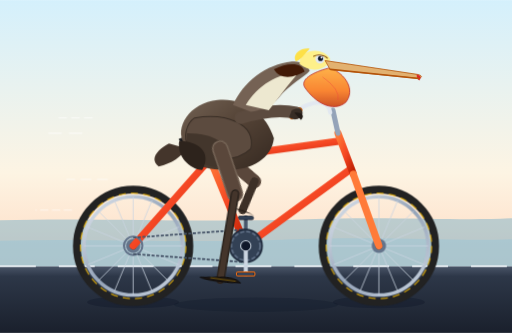
t = 0.00 s
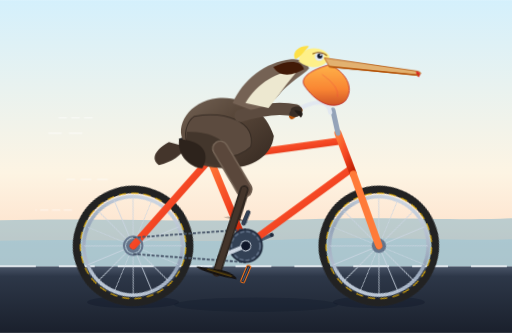
t = 0.26 s
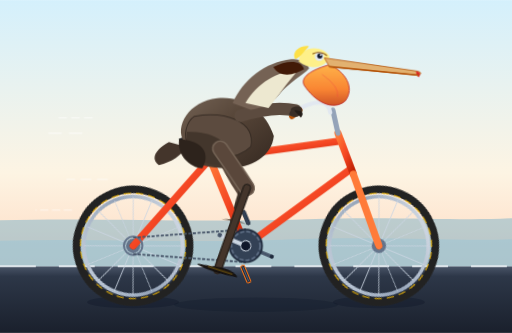
t = 0.44 s
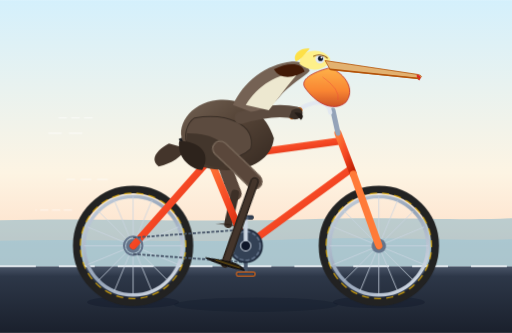
t = 0.70 s
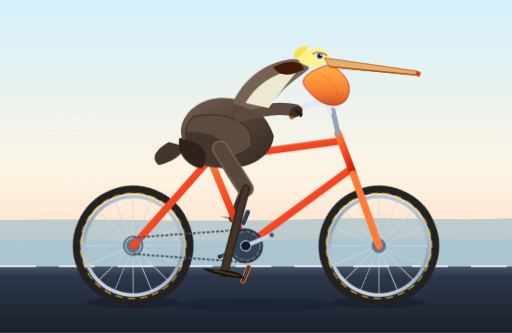
t = 0.96 s
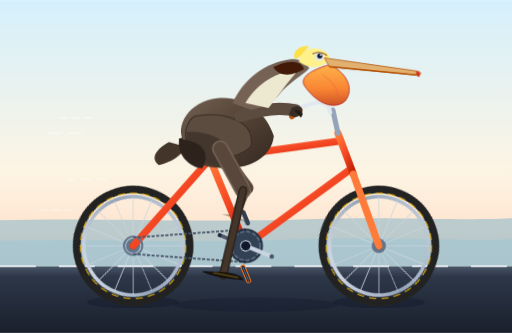
t = 1.14 s

The animated SVG that drew these frames (rendered in a browser with its animation timeline set to each time). Animation: 10 CSS @keyframes rules; one cycle of 1.40 s, repeats indefinitely.

<svg xmlns="http://www.w3.org/2000/svg" viewBox="0 0 1000 650" width="100%" height="100%">
  <defs>
    <style><![CDATA[
      /* Wheel rotation around their respective axle centers */
      @keyframes spinWheelRear {
        0% { transform: rotate(0deg); }
        100% { transform: rotate(360deg); }
      }
      @keyframes spinWheelFront {
        0% { transform: rotate(0deg); }
        100% { transform: rotate(360deg); }
      }
      .wheel-rear {
        transform-origin: 260px 480px;
        animation: spinWheelRear 1.4s linear infinite;
      }
      .wheel-front {
        transform-origin: 740px 480px;
        animation: spinWheelFront 1.4s linear infinite;
      }

      /* Crankset revolves around bottom bracket (x: 480, y: 480) */
      @keyframes rotateCrank {
        0% { transform: rotate(0deg); }
        100% { transform: rotate(360deg); }
      }
      .crank-assembly {
        transform-origin: 480px 480px;
        animation: rotateCrank 1.4s linear infinite;
      }

      /* Counter-rotate pedals so they remain horizontal */
      @keyframes counterRotatePedal {
        0% { transform: rotate(0deg); }
        100% { transform: rotate(-360deg); }
      }
      .pedal-left {
        transform-origin: 480px 425px;
        animation: counterRotatePedal 1.4s linear infinite;
      }
      .pedal-right {
        transform-origin: 480px 535px;
        animation: counterRotatePedal 1.4s linear infinite;
      }

      /* Synchronized leg pedaling movements around the hip joint (x: 430, y: 290) */
      /* Right leg (near side) follows bottom bracket rotation (crank downwards at 0deg) */
      @keyframes pedalRightThigh {
        0%   { transform: rotate(18deg); }   /* bottom pedal */
        25%  { transform: rotate(4deg); }    /* back / upward */
        50%  { transform: rotate(-10deg); }  /* top pedal (knee highest) */
        75%  { transform: rotate(6deg); }    /* forward / push down */
        100% { transform: rotate(18deg); }
      }
      @keyframes pedalRightLowerLeg {
        0%   { transform: rotate(-10deg); }
        25%  { transform: rotate(14deg); }
        50%  { transform: rotate(28deg); }
        75%  { transform: rotate(6deg); }
        100% { transform: rotate(-10deg); }
      }

      /* Left leg (far side) is 180 degrees out of phase (at top pedal at 0deg) */
      @keyframes pedalLeftThigh {
        0%   { transform: rotate(-10deg); }  /* top pedal */
        25%  { transform: rotate(6deg); }
        50%  { transform: rotate(18deg); }   /* bottom pedal */
        75%  { transform: rotate(4deg); }
        100% { transform: rotate(-10deg); }
      }
      @keyframes pedalLeftLowerLeg {
        0%   { transform: rotate(28deg); }
        25%  { transform: rotate(6deg); }
        50%  { transform: rotate(-10deg); }
        75%  { transform: rotate(14deg); }
        100% { transform: rotate(28deg); }
      }

      .leg-r-hip {
        transform-origin: 430px 290px;
        animation: pedalRightThigh 1.4s cubic-bezier(0.45, 0.05, 0.55, 0.95) infinite;
      }
      .leg-r-knee {
        transform-origin: 485px 365px;
        animation: pedalRightLowerLeg 1.4s cubic-bezier(0.45, 0.05, 0.55, 0.95) infinite;
      }
      .leg-l-hip {
        transform-origin: 430px 290px;
        animation: pedalLeftThigh 1.4s cubic-bezier(0.45, 0.05, 0.55, 0.95) infinite;
      }
      .leg-l-knee {
        transform-origin: 485px 365px;
        animation: pedalLeftLowerLeg 1.4s cubic-bezier(0.45, 0.05, 0.55, 0.95) infinite;
      }

      /* Gentle wind flutter on feathers & pouch */
      @keyframes bodyBob {
        0%, 100% { transform: translateY(0px) rotate(0deg); }
        50% { transform: translateY(-4px) rotate(-0.5deg); }
      }
      .pelican-rider {
        transform-origin: 430px 290px;
        animation: bodyBob 0.7s ease-in-out infinite;
      }

      @keyframes windBreeze {
        0%, 100% { transform: scaleY(1); }
        50% { transform: scaleY(1.05); }
      }
      .throat-pouch {
        transform-origin: 670px 145px;
        animation: windBreeze 0.7s ease-in-out infinite;
      }
    ]]></style>

    <!-- Linear & Radial Gradients -->
    <linearGradient id="skyGrad" x1="0" y1="0" x2="0" y2="1">
      <stop offset="0%" stop-color="#d4f0fc"/>
      <stop offset="65%" stop-color="#fdf4e3"/>
      <stop offset="100%" stop-color="#fedac2"/>
    </linearGradient>

    <linearGradient id="groundGrad" x1="0" y1="0" x2="0" y2="1">
      <stop offset="0%" stop-color="#4a5568"/>
      <stop offset="15%" stop-color="#2d3748"/>
      <stop offset="100%" stop-color="#1a202c"/>
    </linearGradient>

    <linearGradient id="frameGrad" x1="0" y1="0" x2="1" y2="1">
      <stop offset="0%" stop-color="#ff7b39"/>
      <stop offset="50%" stop-color="#f54724"/>
      <stop offset="100%" stop-color="#ba1d00"/>
    </linearGradient>

    <linearGradient id="rimGrad" x1="0" y1="0" x2="1" y2="1">
      <stop offset="0%" stop-color="#e2e8f0"/>
      <stop offset="50%" stop-color="#94a3b8"/>
      <stop offset="100%" stop-color="#cbd5e1"/>
    </linearGradient>

    <linearGradient id="pouchGrad" x1="0" y1="0" x2="0" y2="1">
      <stop offset="0%" stop-color="#ffaf40"/>
      <stop offset="60%" stop-color="#fa7f28"/>
      <stop offset="100%" stop-color="#cc4a1b"/>
    </linearGradient>

    <linearGradient id="pelicanBodyGrad" x1="0" y1="0" x2="1" y2="1">
      <stop offset="0%" stop-color="#736254"/>
      <stop offset="45%" stop-color="#554437"/>
      <stop offset="100%" stop-color="#342820"/>
    </linearGradient>

    <!-- Spoked Wheel Definition (Radius ~ 110px) -->
    <g id="spokedWheel">
      <!-- Outer Tire -->
      <circle cx="0" cy="0" r="110" fill="none" stroke="#222" stroke-width="15"/>
      <circle cx="0" cy="0" r="103" fill="none" stroke="#eab308" stroke-width="2.5" stroke-dasharray="14 10" opacity="0.8"/>
      <!-- Rim -->
      <circle cx="0" cy="0" r="96" fill="none" stroke="url(#rimGrad)" stroke-width="7"/>
      <!-- Spokes (16 spokes: 8 diameter lines rotated 22.5 deg) -->
      <g stroke="#cbd5e1" stroke-width="1.8" opacity="0.85">
        <line x1="-96" y1="0" x2="96" y2="0"/>
        <line x1="0" y1="-96" x2="0" y2="96"/>
        <line x1="-67.88" y1="-67.88" x2="67.88" y2="67.88"/>
        <line x1="-67.88" y1="67.88" x2="67.88" y2="-67.88"/>
        <line x1="-88.69" y1="-36.73" x2="88.69" y2="36.73"/>
        <line x1="-36.73" y1="-88.69" x2="36.73" y2="88.69"/>
        <line x1="-88.69" y1="36.73" x2="88.69" y2="-36.73"/>
        <line x1="-36.73" y1="88.69" x2="36.73" y2="-88.69"/>
      </g>
      <!-- Hub -->
      <circle cx="0" cy="0" r="14" fill="#64748b"/>
      <circle cx="0" cy="0" r="6" fill="#1e293b"/>
    </g>
  </defs>

  <!-- Background Environment -->
  <rect x="0" y="0" width="1000" height="520" fill="url(#skyGrad)"/>
  <rect x="0" y="520" width="1000" height="130" fill="url(#groundGrad)"/>
  
  <!-- Ocean Horizon / Coastal Breeze Hints -->
  <path d="M0 430 C 200 425, 380 435, 600 428 C 780 422, 900 432, 1000 426 L 1000 520 L 0 520 Z" fill="#6baac7" opacity="0.45"/>
  <path d="M0 470 C 180 465, 360 475, 550 468 C 760 460, 890 472, 1000 467 L 1000 520 L 0 520 Z" fill="#8bc2db" opacity="0.35"/>
  <line x1="0" y1="520" x2="1000" y2="520" stroke="#f1f5f9" stroke-width="4" stroke-dasharray="70 45" opacity="0.8"/>

  <!-- Bicycle & Rider Shadows -->
  <ellipse cx="260" cy="590" rx="90" ry="12" fill="#0f172a" opacity="0.4"/>
  <ellipse cx="740" cy="590" rx="90" ry="12" fill="#0f172a" opacity="0.4"/>
  <ellipse cx="500" cy="595" rx="160" ry="14" fill="#0f172a" opacity="0.3"/>

  <!-- ==================== FAR SIDE: LEFT LEG & CRANK ==================== -->
  <!-- Left Thigh & Shank Group (behind bicycle frame) -->
  <g class="leg-l-hip">
    <!-- Far Thigh -->
    <path d="M 430 290 Q 455 330 485 365" fill="none" stroke="#5a473b" stroke-width="26" stroke-linecap="round"/>
    <!-- Far Knee & Shank with foot -->
    <g class="leg-l-knee">
      <path d="M 485 365 L 480 425" fill="none" stroke="#3d3027" stroke-width="16" stroke-linecap="round"/>
      <!-- Far Pelican Webbed Foot -->
      <path d="M 480 425 L 455 428 L 505 428 Z" fill="#2d221a"/>
    </g>
  </g>

  <!-- Far Crank & Left Pedal (rotates 180° opposite right crank) -->
  <g class="crank-assembly">
    <!-- Left crank arm pointing up/backward -->
    <line x1="480" y1="480" x2="480" y2="425" stroke="#475569" stroke-width="7" stroke-linecap="round"/>
    <!-- Left Pedal Pin -->
    <circle cx="480" cy="425" r="4" fill="#1e293b"/>
  </g>
  <!-- Left Pedal Body (self-leveling) -->
  <g class="pedal-left">
    <rect x="465" y="422" width="30" height="7" rx="3" fill="#334155" stroke="#1e293b" stroke-width="1.5"/>
  </g>

  <!-- ==================== BICYCLE BASE & WHEELS ==================== -->
  <!-- Rear Wheel (Axle at 260, 480) -->
  <g class="wheel-rear">
    <use href="#spokedWheel" x="260" y="480"/>
  </g>

  <!-- Front Wheel (Axle at 740, 480) -->
  <g class="wheel-front">
    <use href="#spokedWheel" x="740" y="480"/>
  </g>

  <!-- Bicycle Frame & Structural Tubes -->
  <!-- Frame Geometry: Rear Axle (260, 480), Bottom Bracket (480, 480), Seat Lug (410, 310), Head Tube Top (660, 260), Head Tube Bottom (690, 340), Front Fork drops to (740, 480) -->
  <g stroke="url(#frameGrad)" stroke-width="14" stroke-linecap="round" stroke-linejoin="round" fill="none">
    <!-- Chain Stay -->
    <line x1="260" y1="480" x2="480" y2="480"/>
    <!-- Seat Stay -->
    <line x1="260" y1="480" x2="410" y2="310"/>
    <!-- Seat Tube -->
    <line x1="480" y1="480" x2="410" y2="310"/>
    <!-- Down Tube -->
    <line x1="480" y1="480" x2="685" y2="330"/>
    <!-- Top Tube -->
    <line x1="410" y1="310" x2="665" y2="275"/>
    <!-- Head Tube -->
    <line x1="660" y1="260" x2="690" y2="340"/>
    <!-- Front Fork -->
    <line x1="690" y1="340" x2="740" y2="480" stroke="#ff7b39"/>
  </g>

  <!-- Bicycle Chain & Rear Cog -->
  <circle cx="260" cy="480" r="18" fill="none" stroke="#64748b" stroke-width="4"/>
  <path d="M 260 464 L 480 448 M 260 496 L 480 512" stroke="#475569" stroke-width="3.5" stroke-dasharray="6 3"/>

  <!-- Seat Post & Saddle -->
  <line x1="410" y1="310" x2="395" y2="275" stroke="#94a3b8" stroke-width="10" stroke-linecap="round"/>
  <!-- Ergonomic Road/Touring Saddle -->
  <path d="M 350 272 C 370 262, 425 264, 442 278 C 438 285, 415 285, 395 283 C 368 281, 355 285, 350 272 Z" fill="#18181b" stroke="#27272a" stroke-width="2"/>

  <!-- Stem & Swept Handlebars -->
  <line x1="660" y1="260" x2="650" y2="215" stroke="#94a3b8" stroke-width="10" stroke-linecap="round"/>
  <!-- Classic Cruiser/Commuter Curved Handlebars -->
  <path d="M 645 220 Q 640 190 600 205 Q 585 210 575 225" fill="none" stroke="#e2e8f0" stroke-width="8" stroke-linecap="round"/>
  <path d="M 585 215 L 570 227" stroke="#b45309" stroke-width="11" stroke-linecap="round"/> <!-- Hand grip -->

  <!-- ==================== PELICAN (RIDER) ==================== -->
  <g class="pelican-rider">
    <!-- Tail Feathers -->
    <path d="M 330 280 C 310 290, 290 310, 310 325 C 335 320, 355 305, 365 290 Z" fill="#44352b"/>

    <!-- Main Torso / Body -->
    <path d="M 360 280 C 340 250, 370 200, 425 195 C 475 190, 520 220, 535 270 C 530 315, 480 340, 415 330 C 380 325, 365 305, 360 280 Z" fill="url(#pelicanBodyGrad)"/>

    <!-- Layered Wing Feathers (Folded back gracefully) -->
    <path d="M 380 230 C 440 220, 500 240, 490 290 C 465 315, 410 320, 370 285 C 355 270, 365 240, 380 230 Z" fill="#5c4b3f" stroke="#382d25" stroke-width="2"/>
    <path d="M 365 260 C 420 260, 465 285, 435 325 C 390 330, 360 300, 365 260 Z" fill="#43362c"/>
    <path d="M 350 275 C 385 275, 415 295, 395 332 C 370 330, 345 305, 350 275 Z" fill="#2d231c"/>

    <!-- Wing Tip holding handlebar (Wing extends forward as arm) -->
    <!-- Upper Wing/Arm -->
    <path d="M 470 230 Q 535 210 578 220" fill="none" stroke="#5c4b3f" stroke-width="24" stroke-linecap="round"/>
    <!-- Wing Wrist & Primary Feather 'Fingers' Gripping the Handlebar -->
    <path d="M 570 215 C 578 210, 595 210, 590 225 C 585 235, 570 235, 565 228 Z" fill="#382d25"/>
    <path d="M 575 220 C 585 218, 598 224, 588 234 Z" fill="#221b16"/>

    <!-- Pelican Elegant Curved Neck (S-shape typical of Pelecanus occidentalis) -->
    <!-- Brown rear stripe of neck, creamy white throat/front -->
    <path d="M 455 205 C 475 160, 520 125, 570 120 C 585 118, 600 125, 605 138 C 595 150, 565 165, 545 190 C 530 208, 510 215, 490 218 Z" fill="#756254"/>
    <path d="M 480 205 C 505 165, 540 145, 585 140 C 560 168, 545 190, 525 215 Z" fill="#ede8d0"/>
    <!-- Characteristic Chestnut / Dark Brown hindneck patch -->
    <path d="M 535 135 C 560 122, 590 120, 595 140 C 580 148, 550 160, 535 135 Z" fill="#421a07"/>

    <!-- Head Crown (Pale yellow crest characteristic of breeding Brown Pelican) -->
    <path d="M 585 125 C 585 95, 630 90, 645 115 C 640 135, 610 145, 585 125 Z" fill="#fef08a"/>
    <path d="M 578 120 C 570 108, 585 92, 605 95 C 595 105, 590 115, 578 120 Z" fill="#fde047"/> <!-- Small jaunty tuft -->

    <!-- Eye & Eye Patch -->
    <circle cx="625" cy="115" r="9" fill="#e2e8f0"/>
    <circle cx="626" cy="114" r="5" fill="#0f172a"/>
    <circle cx="628" cy="112" r="1.8" fill="#ffffff"/>
    <path d="M 612 110 C 620 105, 635 107, 640 114" fill="none" stroke="#854d0e" stroke-width="2"/>

    <!-- Gular / Throat Pouch (Large stretchy sac) -->
    <path class="throat-pouch" d="M 645 132 C 675 145, 695 175, 675 200 C 650 220, 615 200, 595 170 C 585 152, 620 138, 645 132 Z" fill="url(#pouchGrad)" opacity="0.95" stroke="#b91c1c" stroke-width="1.5"/>
    <path d="M 630 150 Q 665 175 660 195" fill="none" stroke="#ef4444" stroke-width="1.2" opacity="0.6"/>

    <!-- Massive Bill / Beak -->
    <!-- Upper Maxilla -->
    <path d="M 635 118 L 815 145 C 825 147, 825 151, 818 153 L 645 136 Z" fill="#e2b170" stroke="#b45309" stroke-width="1.5"/>
    <!-- Hook at tip of beak (nail) -->
    <path d="M 814 145 Q 826 149 819 157 Q 813 154 814 145 Z" fill="#dc2626"/>
    <!-- Lower Mandible Frame -->
    <path d="M 645 135 L 818 153" stroke="#b45309" stroke-width="3" stroke-linecap="round"/>
  </g>

  <!-- ==================== NEAR SIDE: RIGHT LEG & CRANK ==================== -->
  <!-- Bottom Bracket Hub Shell (480, 480) & Front Chainring -->
  <circle cx="480" cy="480" r="32" fill="#334155" stroke="#1e293b" stroke-width="3"/>
  <circle cx="480" cy="480" r="28" fill="none" stroke="#64748b" stroke-width="3" stroke-dasharray="8 4"/>

  <!-- Near Crankset Assembly (Right Crank pointing down at 0 deg) -->
  <g class="crank-assembly">
    <!-- Right Crank Arm -->
    <line x1="480" y1="480" x2="480" y2="535" stroke="#cbd5e1" stroke-width="8" stroke-linecap="round"/>
    <!-- Crank Cap -->
    <circle cx="480" cy="480" r="10" fill="#0f172a" stroke="#cbd5e1" stroke-width="2"/>
    <!-- Pedal Axle Pin -->
    <circle cx="480" cy="535" r="4.5" fill="#475569"/>
  </g>

  <!-- Right Pedal Body (Counter-rotates to stay horizontal) -->
  <g class="pedal-right">
    <rect x="462" y="531" width="36" height="8" rx="3" fill="#1e293b" stroke="#f97316" stroke-width="2"/>
    <line x1="465" y1="535" x2="495" y2="535" stroke="#64748b" stroke-width="1.5"/>
  </g>

  <!-- Near Side Right Leg: Thigh + Lower Leg + Webbed Foot -->
  <!-- Hip joint located at (430, 290) -->
  <g class="leg-r-hip">
    <!-- Muscular Pelican Thigh -->
    <path d="M 430 290 Q 460 330 485 365" fill="none" stroke="#736254" stroke-width="32" stroke-linecap="round"/>
    <path d="M 430 290 Q 460 330 485 365" fill="none" stroke="#5a473b" stroke-width="26" stroke-linecap="round"/>

    <!-- Knee Joint (485, 365) to Tarsus & Webbed Foot -->
    <g class="leg-r-knee">
      <!-- Tarsus / Shin Bone -->
      <path d="M 485 365 L 480 535" fill="none" stroke="#2b231d" stroke-width="17" stroke-linecap="round"/>
      <path d="M 485 365 L 480 535" fill="none" stroke="#44352b" stroke-width="11" stroke-linecap="round"/>

      <!-- Pelican's Totipalmate Foot (all 4 toes connected by web) pressed squarely on pedal -->
      <path d="M 480 530 L 440 536 C 455 540, 480 541, 520 536 C 510 528, 495 528, 480 530 Z" fill="#1c1612" stroke="#0c0a09" stroke-width="1.5"/>
      <line x1="460" y1="534" x2="510" y2="534" stroke="#eab308" stroke-width="1.2" opacity="0.7"/> <!-- Claw / Toe highlight -->
    </g>
  </g>

  <!-- Speed Breeze Lines (Motion Effect) -->
  <g stroke="#ffffff" stroke-width="2" opacity="0.6" stroke-linecap="round">
    <line x1="180" y1="230" x2="110" y2="230" stroke-dasharray="15 10"/>
    <line x1="160" y1="260" x2="80" y2="260" stroke-dasharray="25 15"/>
    <line x1="210" y1="350" x2="130" y2="350" stroke-dasharray="20 12"/>
    <line x1="140" y1="410" x2="70" y2="410" stroke-dasharray="15 8"/>
  </g>
</svg>
